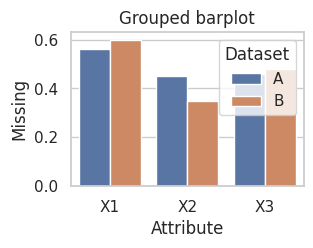

Generate this figure with matplotlib:
import numpy as np
import pandas as pd
from matplotlib import pyplot as plt
import seaborn as sns

sns.set(style="whitegrid")
plt.figure(figsize=(3,2))


def grouped_barplot():
    data = {'Attribute': ['X1', 'X2', 'X3', 'X1', 'X2', 'X3'],
            'Missing': [0.56, 0.45, 0.46, 0.60, 0.35, 0.48],
            'Dataset': ['A', 'A', 'A', 'B', 'B', 'B']}
    df = pd.DataFrame(data)

    ax = sns.barplot(x="Attribute", y="Missing", hue='Dataset', ci=None, data=df)
    ax.set_title("Grouped barplot")
    plt.show()

grouped_barplot()